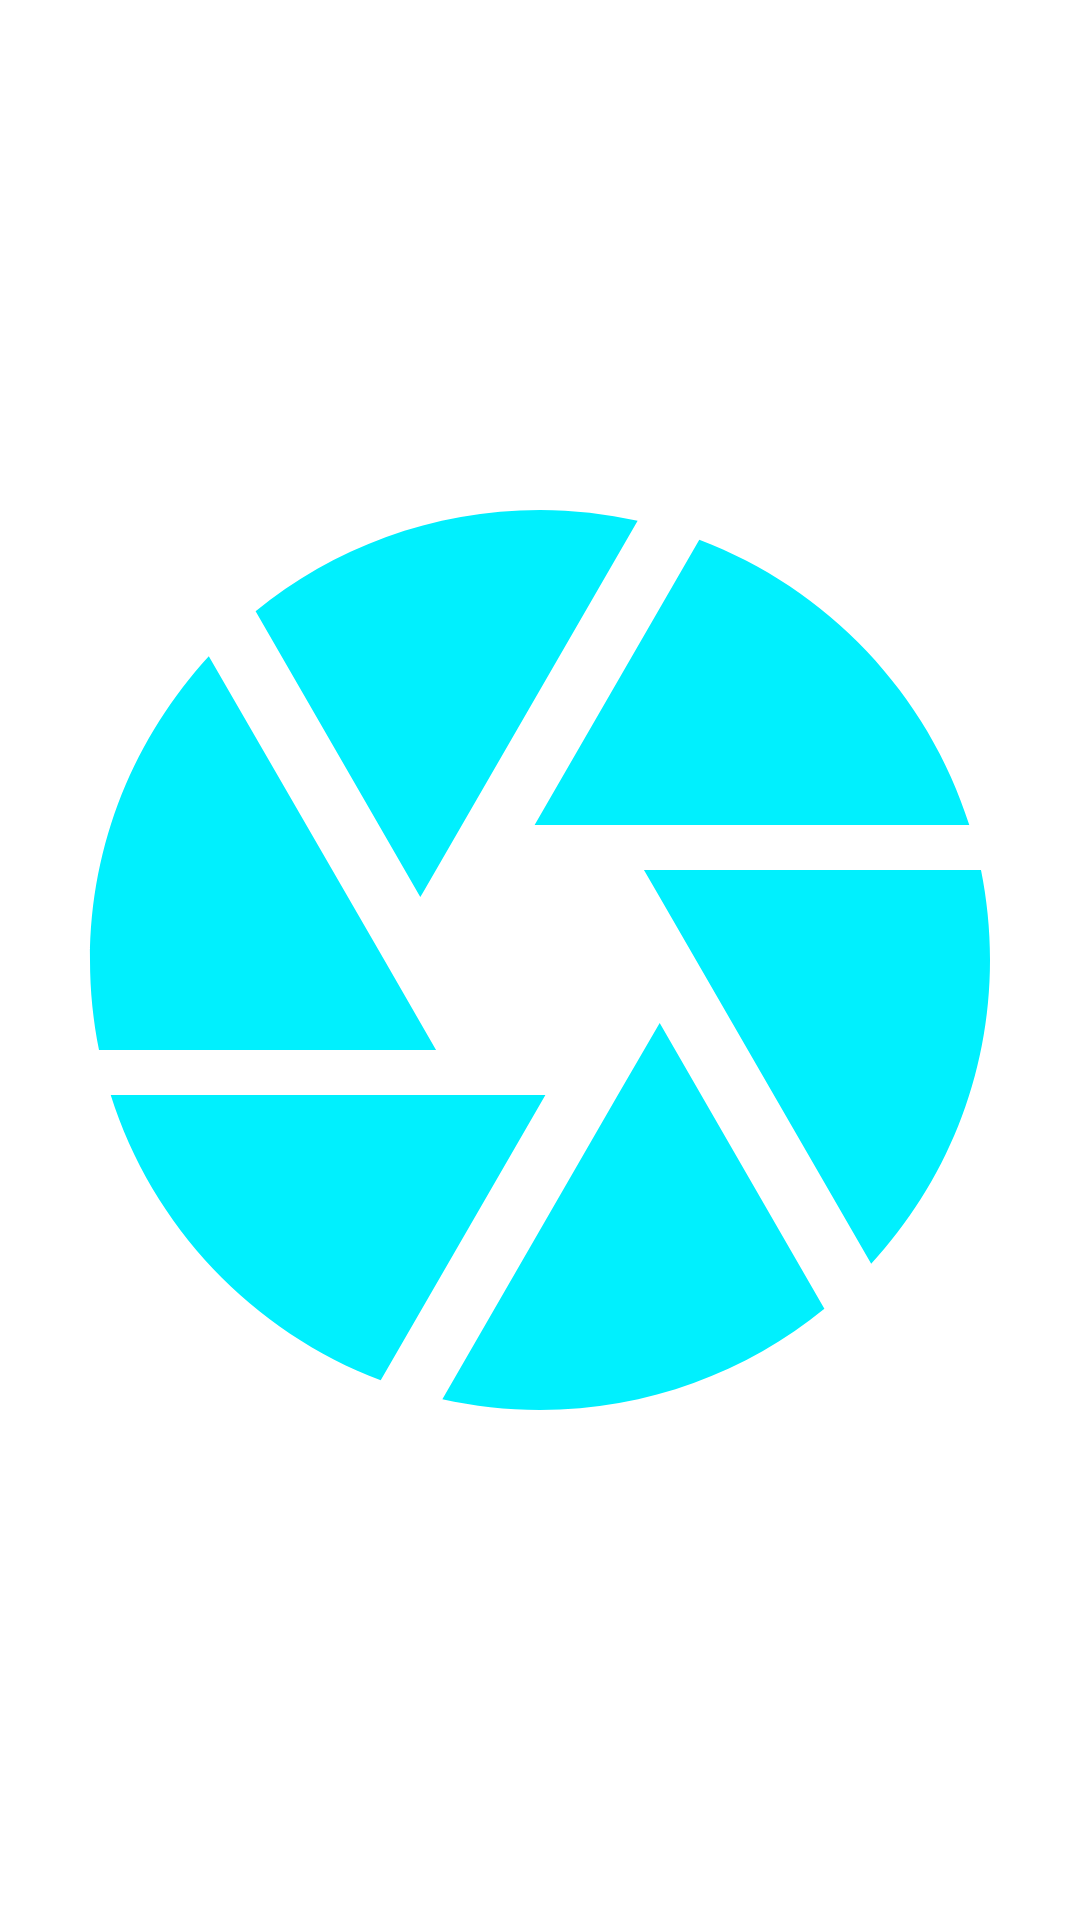

Here is an Android app screen rendered from its layout file. Give the layout XML and the strings, colors and styles it references.
<!-- AndroidManifest.xml: fallback theme Theme.MaterialComponents.DayNight.NoActionBar -->
<!-- res/layout/activity_main3.xml -->
<?xml version="1.0" encoding="utf-8"?>
<androidx.constraintlayout.widget.ConstraintLayout
    xmlns:android="http://schemas.android.com/apk/res/android"
    xmlns:app="http://schemas.android.com/apk/res-auto"
    xmlns:tools="http://schemas.android.com/tools"
    android:layout_width="match_parent"
    android:layout_height="match_parent"
    tools:context=".MainActivity">


    <LinearLayout
        android:layout_width="match_parent"
        android:layout_height="match_parent"
        android:gravity="center"
        android:orientation="vertical"
        app:layout_constraintTop_toTopOf="parent"
        tools:layout_editor_absoluteX="-26dp">

        <ImageView
            android:id="@+id/imageView"
            android:layout_width="match_parent"
            android:src="@drawable/ic_baseline_camera_24"
            android:background="#FFFFFF"
            android:layout_height="match_parent"/>
    </LinearLayout>


</androidx.constraintlayout.widget.ConstraintLayout>
<!-- resources referenced by this layout -->
<resources>
  <!-- drawable ic_baseline_camera_24 (drawable) -->
  <vector android:height="24dp" android:tint="#00F0FE"
      android:viewportHeight="24" android:viewportWidth="24"
      android:width="24dp" xmlns:android="http://schemas.android.com/apk/res/android">
      <path android:fillColor="@android:color/white" android:pathData="M9.4,10.5l4.77,-8.26C13.47,2.09 12.75,2 12,2c-2.4,0 -4.6,0.85 -6.32,2.25l3.66,6.35 0.06,-0.1zM21.54,9c-0.92,-2.92 -3.15,-5.26 -6,-6.34L11.88,9h9.66zM21.8,10h-7.49l0.29,0.5 4.76,8.25C21,16.97 22,14.61 22,12c0,-0.69 -0.07,-1.35 -0.2,-2zM8.54,12l-3.9,-6.75C3.01,7.03 2,9.39 2,12c0,0.69 0.07,1.35 0.2,2h7.49l-1.15,-2zM2.46,15c0.92,2.92 3.15,5.26 6,6.34L12.12,15L2.46,15zM13.73,15l-3.9,6.76c0.7,0.15 1.42,0.24 2.17,0.24 2.4,0 4.6,-0.85 6.32,-2.25l-3.66,-6.35 -0.93,1.6z"/>
  </vector>
</resources>
